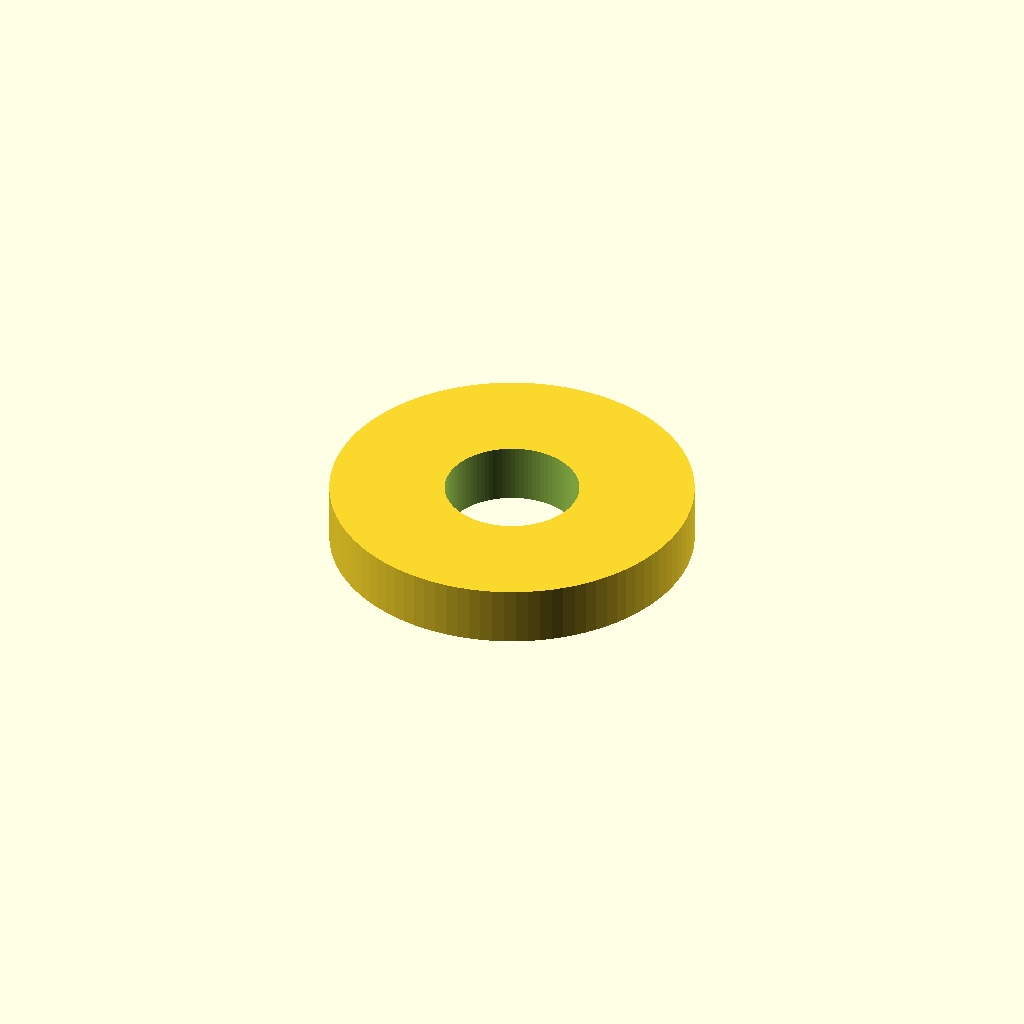
Cell 1: rendered with the file's own defaults.
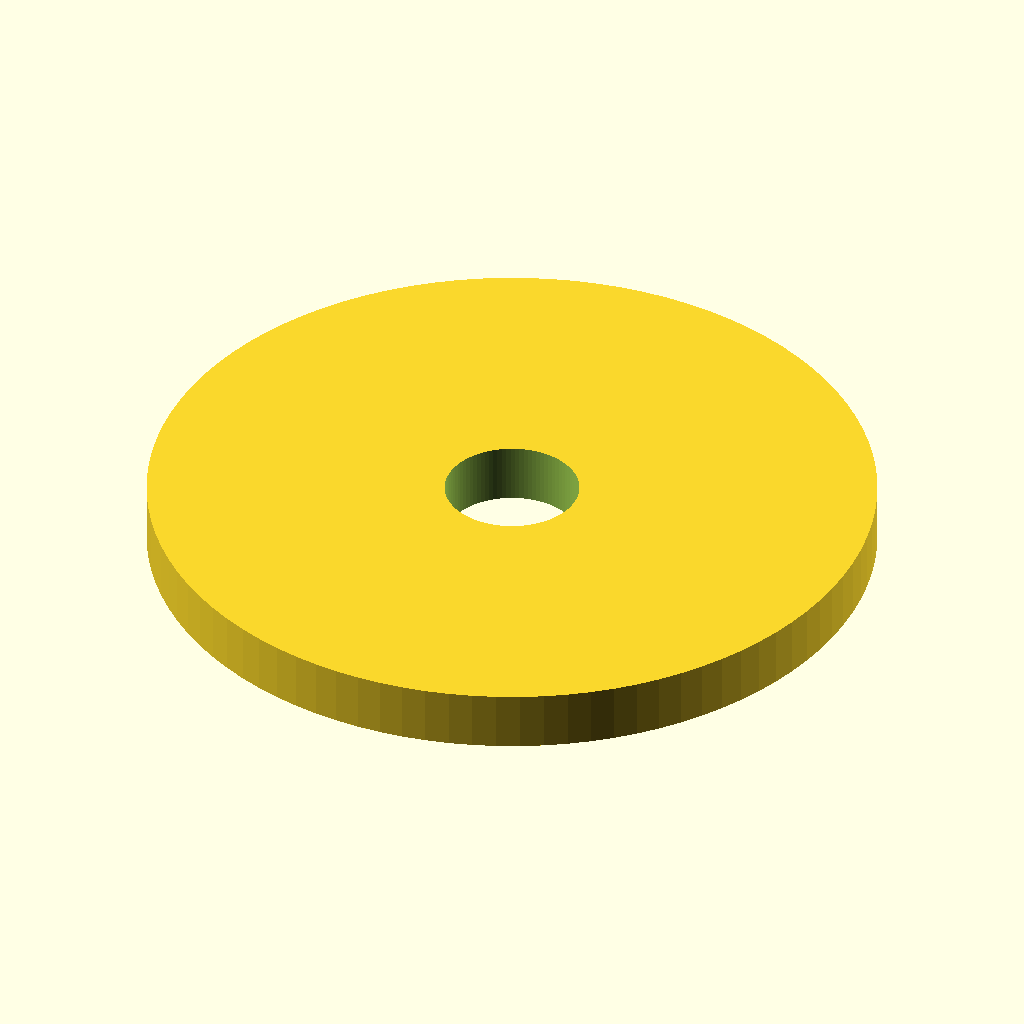
Cell 2: od = 24.4 (everything else at default).
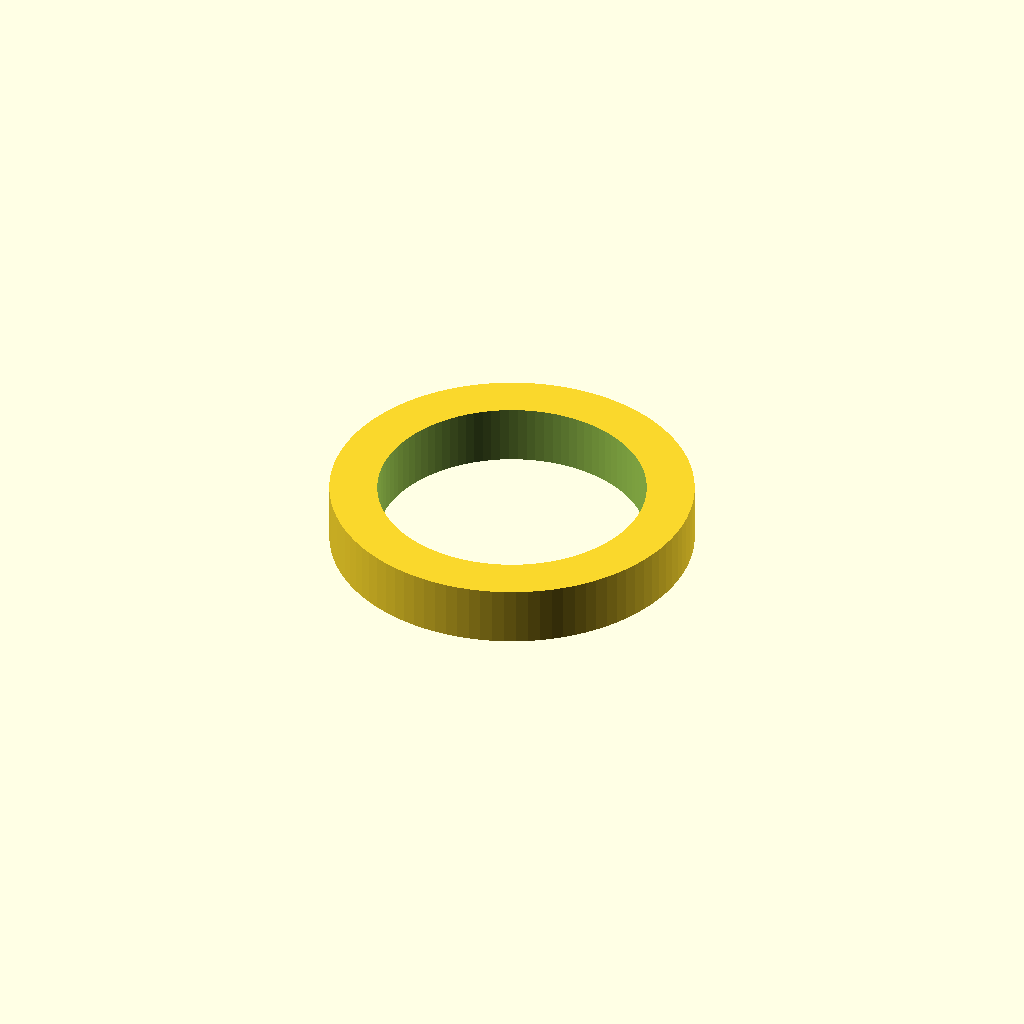
Cell 3: the same model with id = 9.
All cells are drawn from one camera (rotation 55°, 0°, 25°, orthographic, colour scheme Cornfield), so only the parameter changes between them.
The OpenSCAD source (bajomesa-homelab/arandela.scad):
od = 12.2;
id = 4.5;

$fn = 96;

difference() {
    cylinder(h = 2, d = od);
    translate([0, 0, -0.5]) cylinder(h = 3, d = id);
}
Customizer parameters (derived from the source; name, type, default, range or options):
od: number, default 12.2
id: number, default 4.5
